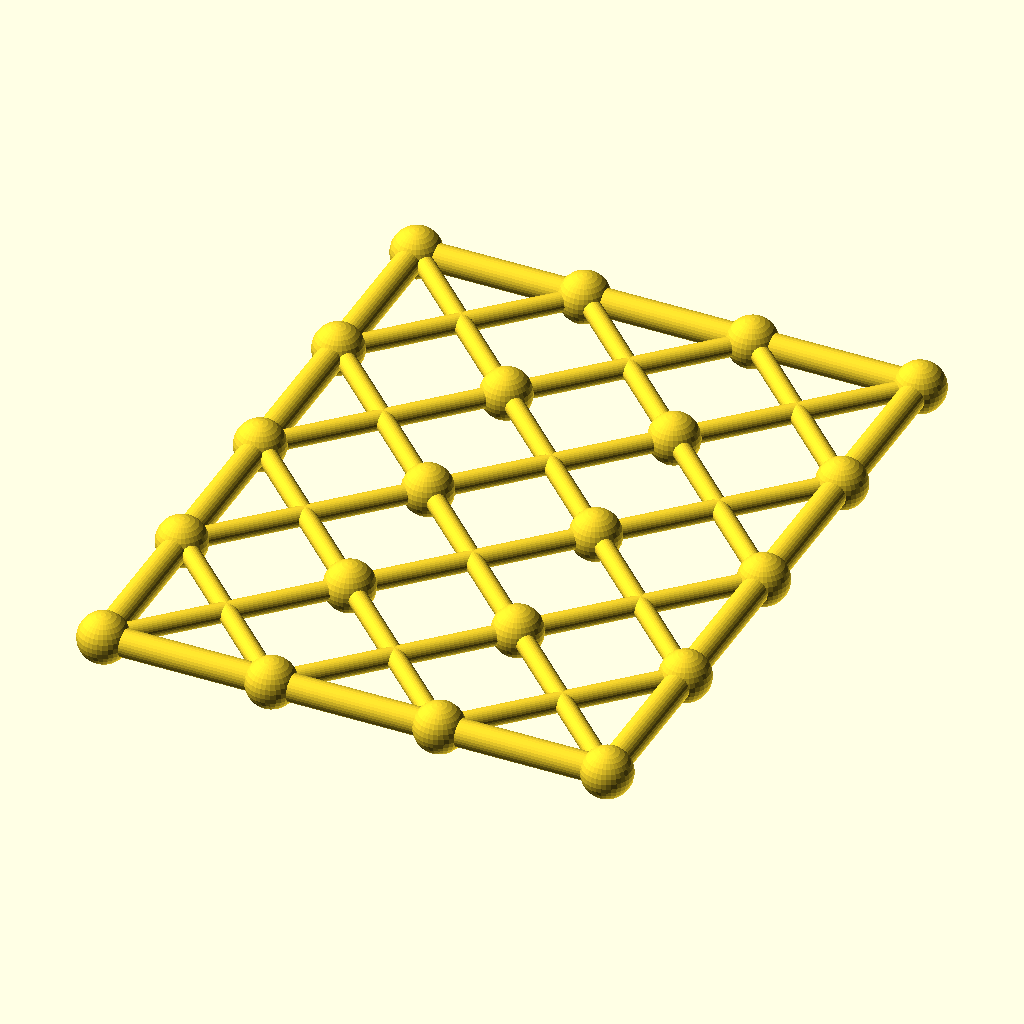
Cell 1: the model at its default parameters.
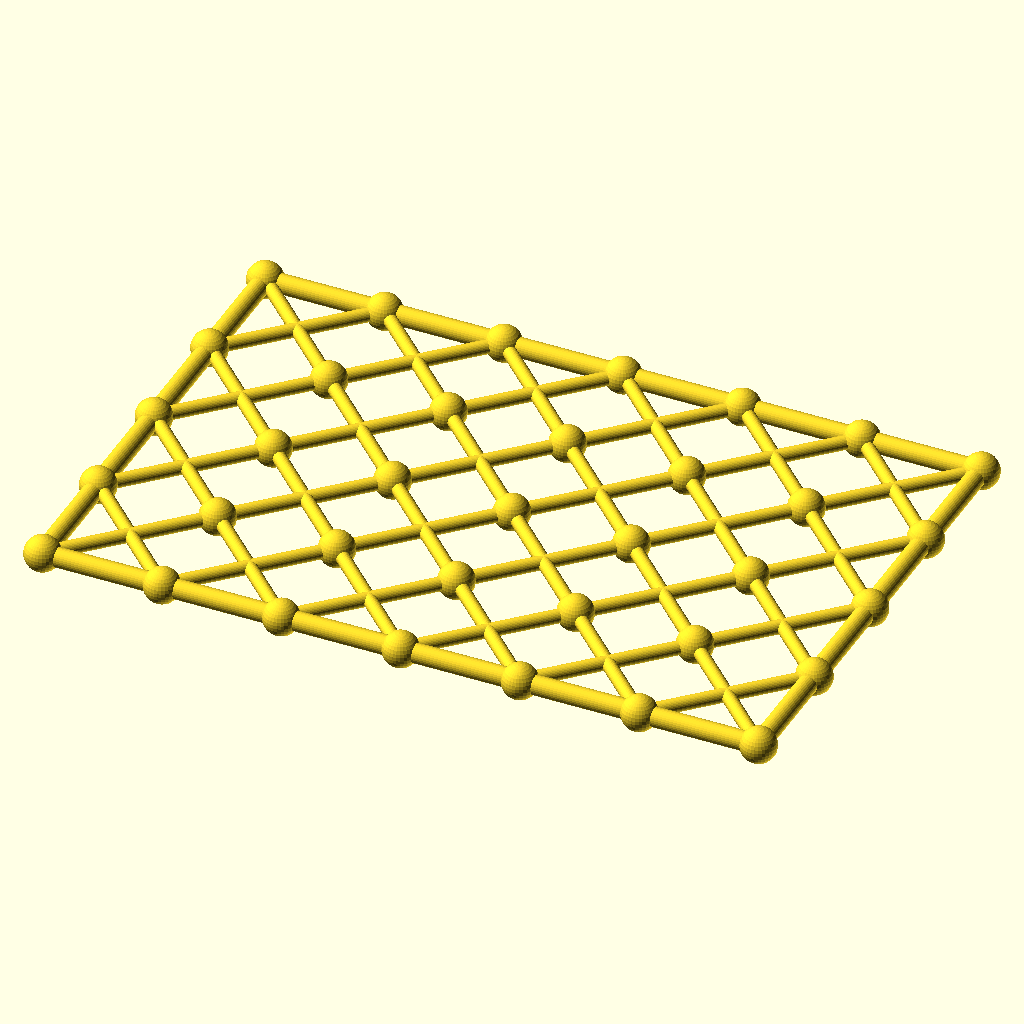
Cell 2 — columns set to 6, the other parameters unchanged.
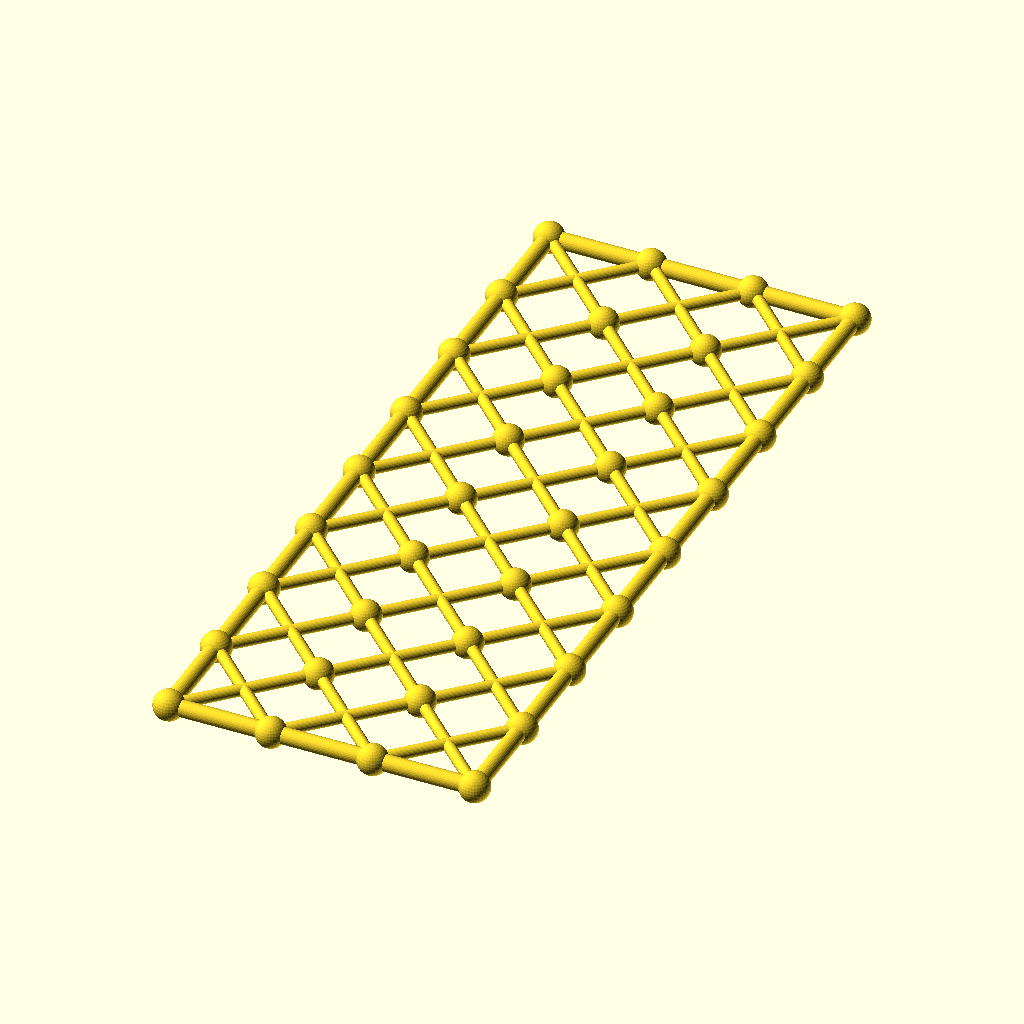
Cell 3: the same model with rows = 8.
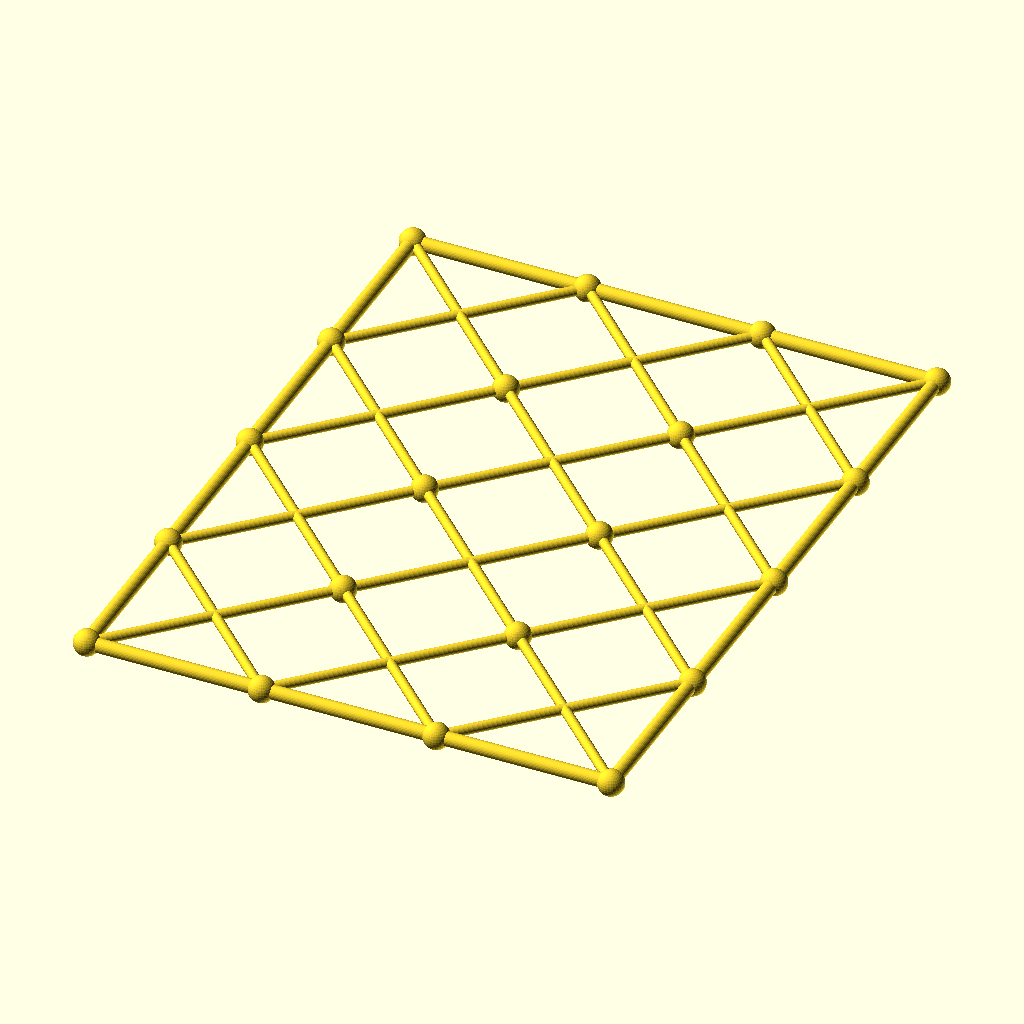
Cell 4: cell = 84 (everything else at default).
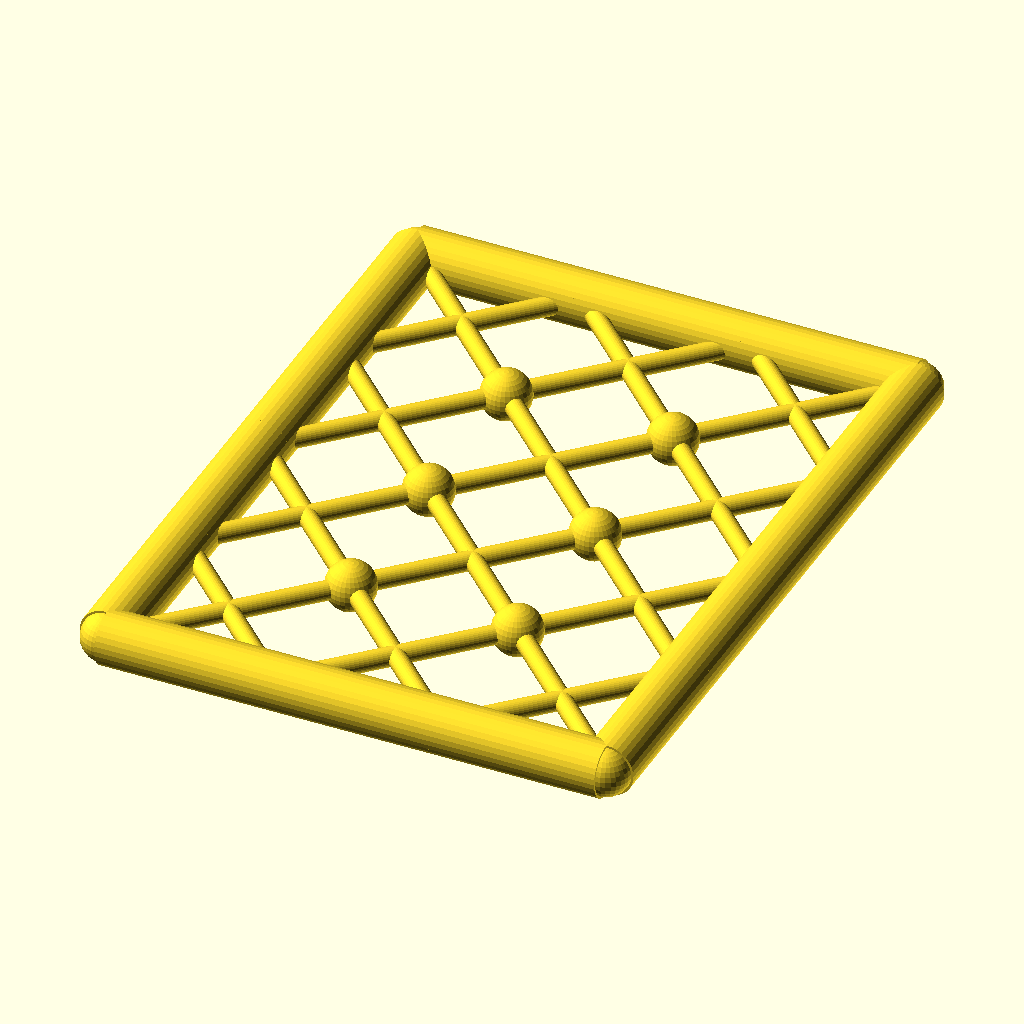
Cell 5: the same model with chord_r = 6.8.
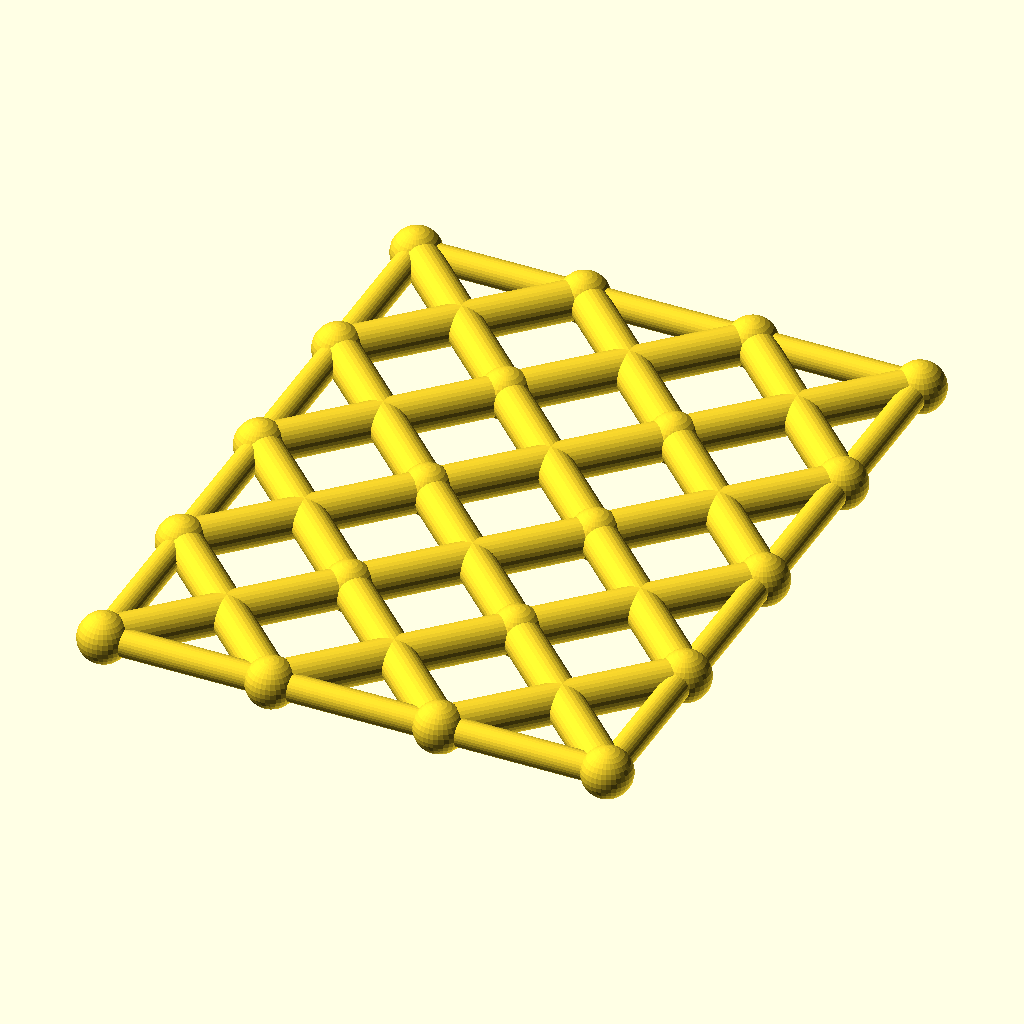
Cell 6 — diag_r set to 4.8, the other parameters unchanged.
All cells are drawn from the same view direction (rotation 55°, 0°, 25°, orthographic, colour scheme Cornfield), but the view is re-fitted for each cell, so position and scale can differ between cells as well as the parameter.
Source of the model, optional_data/data/gen3/scissorgrids/part_0033.scad:
$fn = 32;

// ----------------------------------------------------------------------
// Scissor lattice: 3 x 4 cells of 42 mm, 126 x 168 mm
// ----------------------------------------------------------------------

// --- parameters (mm) ---
columns = 3;              // cells along X
rows = 4;                 // cells along Y
cell = 42;                // cell size
chord_r = 3.4;            // boundary chord radius
diag_r = 2.4;             // diagonal radius
joint_r = 6.24;           // joint ball radius

module member(a, b, r) {
  /* rod: cylinder from joint a to joint b */
  d = b - a;
  length = norm(d);
  translate(a) rotate([0, acos(d[2] / length), atan2(d[1], d[0])])
    cylinder(h = length, r = r);
}

module joint(p, r) {
  /* ball at the joint centre */
  translate(p) sphere(r = r);
}

/* X braces, one pair per cell */
for (i = [0 : columns - 1]) {
  for (j = [0 : rows - 1]) {
    member([i * cell, j * cell, 0], [(i + 1) * cell, (j + 1) * cell, 0], diag_r);
    member([(i + 1) * cell, j * cell, 0], [i * cell, (j + 1) * cell, 0], diag_r);
  }
}
/* boundary chords */
for (i = [0 : columns - 1]) {
  member([i * cell, 0, 0], [(i + 1) * cell, 0, 0], chord_r);
  member([i * cell, rows * cell, 0], [(i + 1) * cell, rows * cell, 0], chord_r);
}
for (j = [0 : rows - 1]) {
  member([0, j * cell, 0], [0, (j + 1) * cell, 0], chord_r);
  member([columns * cell, j * cell, 0], [columns * cell, (j + 1) * cell, 0], chord_r);
}
/* joint balls at every grid corner */
for (i = [0 : columns]) {
  for (j = [0 : rows]) joint([i * cell, j * cell, 0], joint_r);
}
Customizer parameters (derived from the source; name, type, default, range or options):
columns: number, default 3
rows: number, default 4
cell: number, default 42
chord_r: number, default 3.4
diag_r: number, default 2.4
joint_r: number, default 6.24
